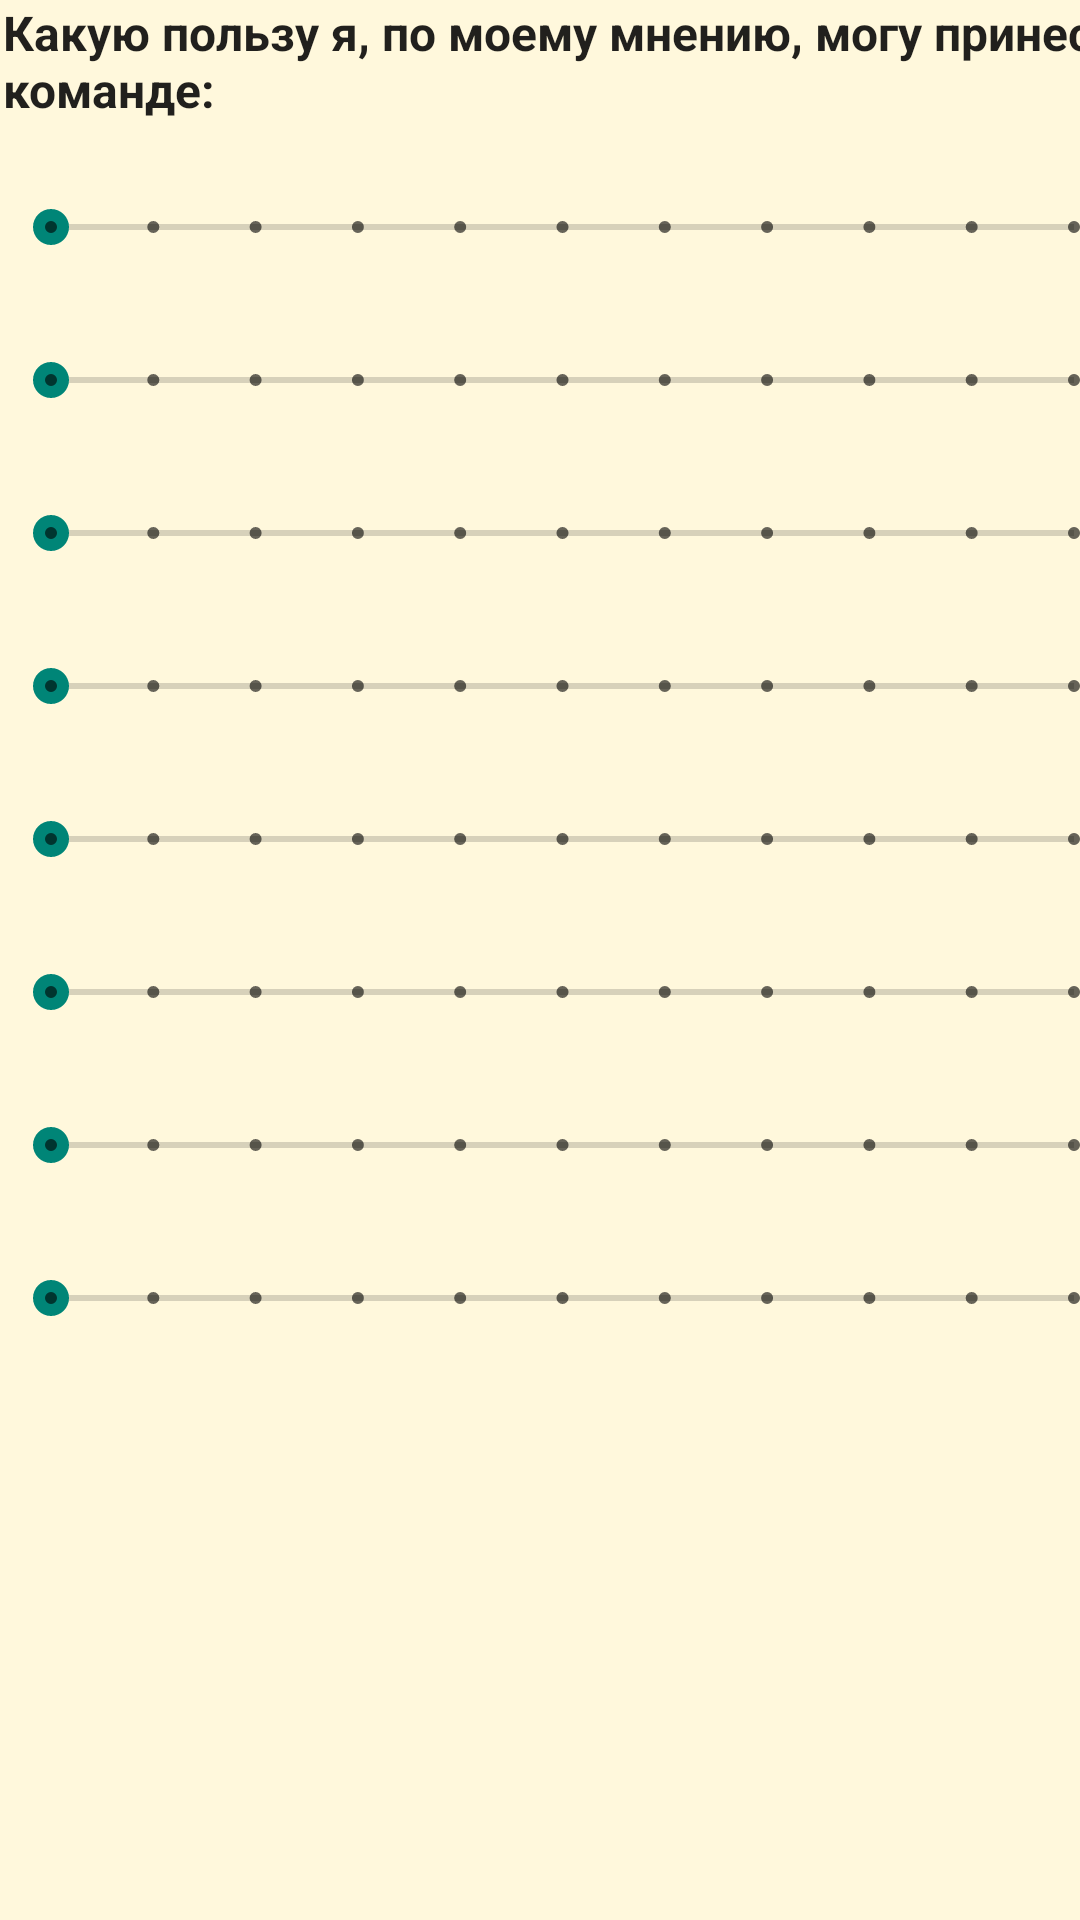

Reconstruct the res/layout file that produces this screen, plus the resources it refers to.
<!-- AndroidManifest.xml: application theme Theme.Belbin -->
<!-- res/layout/fragment_block1.xml -->
<?xml version="1.0" encoding="utf-8"?>
<FrameLayout xmlns:android="http://schemas.android.com/apk/res/android"
    xmlns:app="http://schemas.android.com/apk/res-auto"
    xmlns:tools="http://schemas.android.com/tools"
    android:layout_width="match_parent"
    android:layout_height="match_parent"
    tools:context=".Block1Fragment">

    <LinearLayout
        android:id="@+id/linearLayout"
        android:layout_width="412dp"
        android:layout_height="wrap_content"
        android:layout_marginStart="1dp"
        android:orientation="vertical"
        app:layout_constraintStart_toStartOf="parent"
        app:layout_constraintTop_toTopOf="parent">

        <TextView
            android:id="@+id/question"
            android:layout_width="match_parent"
            android:layout_height="wrap_content"
            android:fontFamily="sans-serif"
            android:text="@string/question1"
            android:textAppearance="@style/TextAppearance.AppCompat.Body2"
            android:textSize="16sp"
            android:textStyle="bold"
            android:typeface="serif" />

        <TextView
            android:id="@+id/statement1"
            android:layout_width="match_parent"
            android:layout_height="wrap_content"
            android:textAppearance="@style/TextAppearance.AppCompat.Body1"
            android:typeface="monospace" />

        <LinearLayout
            android:layout_width="match_parent"
            android:layout_height="wrap_content"
            android:orientation="horizontal">

            <SeekBar
                android:id="@+id/seekBar1"
                style="@style/Widget.AppCompat.SeekBar.Discrete"
                android:layout_width="373dp"
                android:layout_height="32dp"
                android:max="10"
                android:progress="0" />

            <TextView
                android:id="@+id/textView1"
                android:layout_width="0dp"
                android:layout_height="match_parent"
                android:layout_weight="1"
                android:text="0"
                android:textSize="24sp" />
        </LinearLayout>

        <TextView
            android:id="@+id/statement2"
            android:layout_width="match_parent"
            android:layout_height="wrap_content"
            android:textAppearance="@style/TextAppearance.AppCompat.Body1"
            android:typeface="monospace" />

        <LinearLayout
            android:layout_width="match_parent"
            android:layout_height="wrap_content"
            android:orientation="horizontal">

            <SeekBar
                android:id="@+id/seekBar2"
                style="@style/Widget.AppCompat.SeekBar.Discrete"
                android:layout_width="373dp"
                android:layout_height="32dp"
                android:max="10"
                android:progress="0" />

            <TextView
                android:id="@+id/textView2"
                android:layout_width="0dp"
                android:layout_height="match_parent"
                android:layout_weight="1"
                android:text="0"
                android:textSize="24sp" />
        </LinearLayout>

        <TextView
            android:id="@+id/statement3"
            android:layout_width="match_parent"
            android:layout_height="wrap_content"
            android:textAppearance="@style/TextAppearance.AppCompat.Body1"
            android:typeface="monospace" />

        <LinearLayout
            android:layout_width="match_parent"
            android:layout_height="wrap_content"
            android:orientation="horizontal">

            <SeekBar
                android:id="@+id/seekBar3"
                style="@style/Widget.AppCompat.SeekBar.Discrete"
                android:layout_width="373dp"
                android:layout_height="32dp"
                android:max="10"
                android:progress="0" />

            <TextView
                android:id="@+id/textView3"
                android:layout_width="0dp"
                android:layout_height="match_parent"
                android:layout_weight="1"
                android:text="0"
                android:textSize="24sp" />
        </LinearLayout>

        <TextView
            android:id="@+id/statement4"
            android:layout_width="match_parent"
            android:layout_height="wrap_content"
            android:textAppearance="@style/TextAppearance.AppCompat.Body1"
            android:typeface="monospace" />

        <LinearLayout
            android:layout_width="match_parent"
            android:layout_height="wrap_content"
            android:orientation="horizontal">

            <SeekBar
                android:id="@+id/seekBar4"
                style="@style/Widget.AppCompat.SeekBar.Discrete"
                android:layout_width="373dp"
                android:layout_height="32dp"
                android:max="10"
                android:progress="0" />

            <TextView
                android:id="@+id/textView4"
                android:layout_width="0dp"
                android:layout_height="match_parent"
                android:layout_weight="1"
                android:text="0"
                android:textSize="24sp" />
        </LinearLayout>

        <TextView
            android:id="@+id/statement5"
            android:layout_width="match_parent"
            android:layout_height="wrap_content"
            android:textAppearance="@style/TextAppearance.AppCompat.Body1"
            android:typeface="monospace" />

        <LinearLayout
            android:layout_width="match_parent"
            android:layout_height="wrap_content"
            android:orientation="horizontal">

            <SeekBar
                android:id="@+id/seekBar5"
                style="@style/Widget.AppCompat.SeekBar.Discrete"
                android:layout_width="373dp"
                android:layout_height="32dp"
                android:max="10"
                android:progress="0" />

            <TextView
                android:id="@+id/textView5"
                android:layout_width="0dp"
                android:layout_height="match_parent"
                android:layout_weight="1"
                android:text="0"
                android:textSize="24sp" />
        </LinearLayout>

        <TextView
            android:id="@+id/statement6"
            android:layout_width="match_parent"
            android:layout_height="wrap_content"
            android:textAppearance="@style/TextAppearance.AppCompat.Body1"
            android:typeface="monospace" />

        <LinearLayout
            android:layout_width="match_parent"
            android:layout_height="wrap_content"
            android:orientation="horizontal">

            <SeekBar
                android:id="@+id/seekBar6"
                style="@style/Widget.AppCompat.SeekBar.Discrete"
                android:layout_width="373dp"
                android:layout_height="32dp"
                android:max="10"
                android:progress="0" />

            <TextView
                android:id="@+id/textView6"
                android:layout_width="0dp"
                android:layout_height="match_parent"
                android:layout_weight="1"
                android:text="0"
                android:textSize="24sp" />
        </LinearLayout>

        <TextView
            android:id="@+id/statement7"
            android:layout_width="match_parent"
            android:layout_height="wrap_content"
            android:textAppearance="@style/TextAppearance.AppCompat.Body1"
            android:typeface="monospace" />

        <LinearLayout
            android:layout_width="match_parent"
            android:layout_height="wrap_content"
            android:orientation="horizontal">

            <SeekBar
                android:id="@+id/seekBar7"
                style="@style/Widget.AppCompat.SeekBar.Discrete"
                android:layout_width="373dp"
                android:layout_height="32dp"
                android:max="10"
                android:progress="0" />

            <TextView
                android:id="@+id/textView7"
                android:layout_width="0dp"
                android:layout_height="match_parent"
                android:layout_weight="1"
                android:text="0"
                android:textSize="24sp" />
        </LinearLayout>

        <TextView
            android:id="@+id/statement8"
            android:layout_width="match_parent"
            android:layout_height="wrap_content"
            android:textAppearance="@style/TextAppearance.AppCompat.Body1"
            android:typeface="monospace" />

        <LinearLayout
            android:layout_width="match_parent"
            android:layout_height="wrap_content"
            android:orientation="horizontal">

            <SeekBar
                android:id="@+id/seekBar8"
                style="@style/Widget.AppCompat.SeekBar.Discrete"
                android:layout_width="373dp"
                android:layout_height="32dp"
                android:max="10"
                android:progress="0" />

            <TextView
                android:id="@+id/textView8"
                android:layout_width="0dp"
                android:layout_height="match_parent"
                android:layout_weight="1"
                android:text="0"
                android:textSize="24sp" />
        </LinearLayout>

        <TextView
            android:id="@+id/errorView"
            android:layout_width="wrap_content"
            android:layout_height="wrap_content"
            android:layout_marginStart="85dp"
            android:layout_marginBottom="76dp"
            android:textAlignment="center"
            app:layout_constraintBottom_toBottomOf="parent"
            app:layout_constraintStart_toStartOf="parent" />

    </LinearLayout>

</FrameLayout>
<!-- resources referenced by this layout -->
<resources>
  <string name="question1">Какую пользу я, по моему мнению, могу принести команде:</string>
  <style name="Theme.Belbin" parent="Theme.AppCompat.DayNight.NoActionBar">
          
          <item name="colorPrimary">@color/purple_500</item>
          <item name="colorPrimaryVariant">@color/purple_700</item>
          <item name="colorOnPrimary">@color/white</item>
          
          <item name="colorSecondary">@color/teal_200</item>
          <item name="colorSecondaryVariant">@color/teal_700</item>
          <item name="colorOnSecondary">@color/black</item>
          
          <item name="android:statusBarColor">?attr/colorPrimaryVariant</item>
          
          <item name="android:background">#FFF8DC</item>
      </style>
  <!-- not gathered from this repository: default colours our renderer supplied (Android Studio template values) -->
  <color name="purple_500">#FF6200EE</color>
  <color name="purple_700">#FF3700B3</color>
  <color name="teal_200">#FF03DAC5</color>
  <color name="teal_700">#FF018786</color>
  <color name="black">#FF000000</color>
  <color name="white">#FFFFFFFF</color>
</resources>
